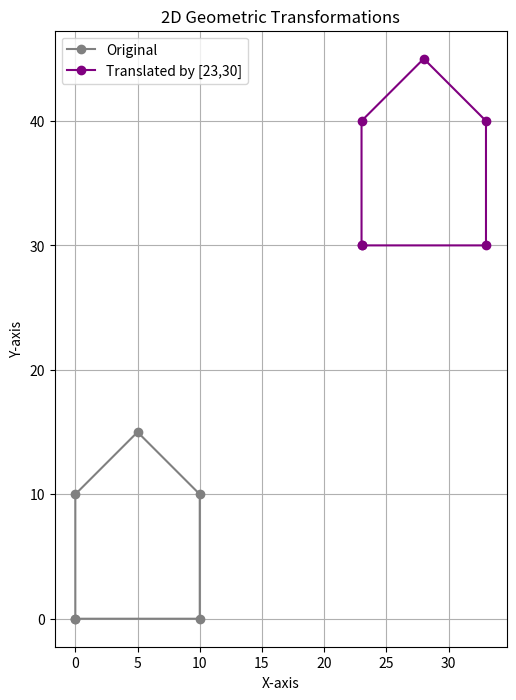

Source code (Python):
import matplotlib.pyplot as plt
import numpy as np

def plot_shape(shape, title="", color='blue'):
    plt.plot(shape[:, 0], shape[:, 1], color=color, marker='o', linestyle='-', label=title)


def get_traslation_matrix(tx,ty):
    return np.array([
        [1,0,tx],
        [0,1,ty],
        [0,0,1]
    ])
def transformation(shape,matrix):
    homogeneous_shape=np.hstack([shape,np.ones((shape.shape[0],1))])
    transformed_shape=(matrix@homogeneous_shape.T).T
    return transformed_shape[:,:2]

if __name__=="__main__":
    house_shape=np.array([
        [0, 0], [0, 10], [5, 15], [10, 10], [10, 0], [0, 0]
    ])
    
    tx,ty=23,30
    translation_matrix= get_traslation_matrix(tx,ty)
    translated_house= transformation(house_shape,translation_matrix)

    plt.figure(figsize=(12,8))
    ax=plt.gca()
    ax.set_aspect('equal',adjustable='box')
    plot_shape(house_shape,"Original",'gray')
    plot_shape(translated_house,f"Translated by [{tx},{ty}]","purple")
    plt.title("2D Geometric Transformations")
    plt.xlabel("X-axis")
    plt.ylabel("Y-axis")
    plt.legend()
    plt.grid(True)
    plt.show()